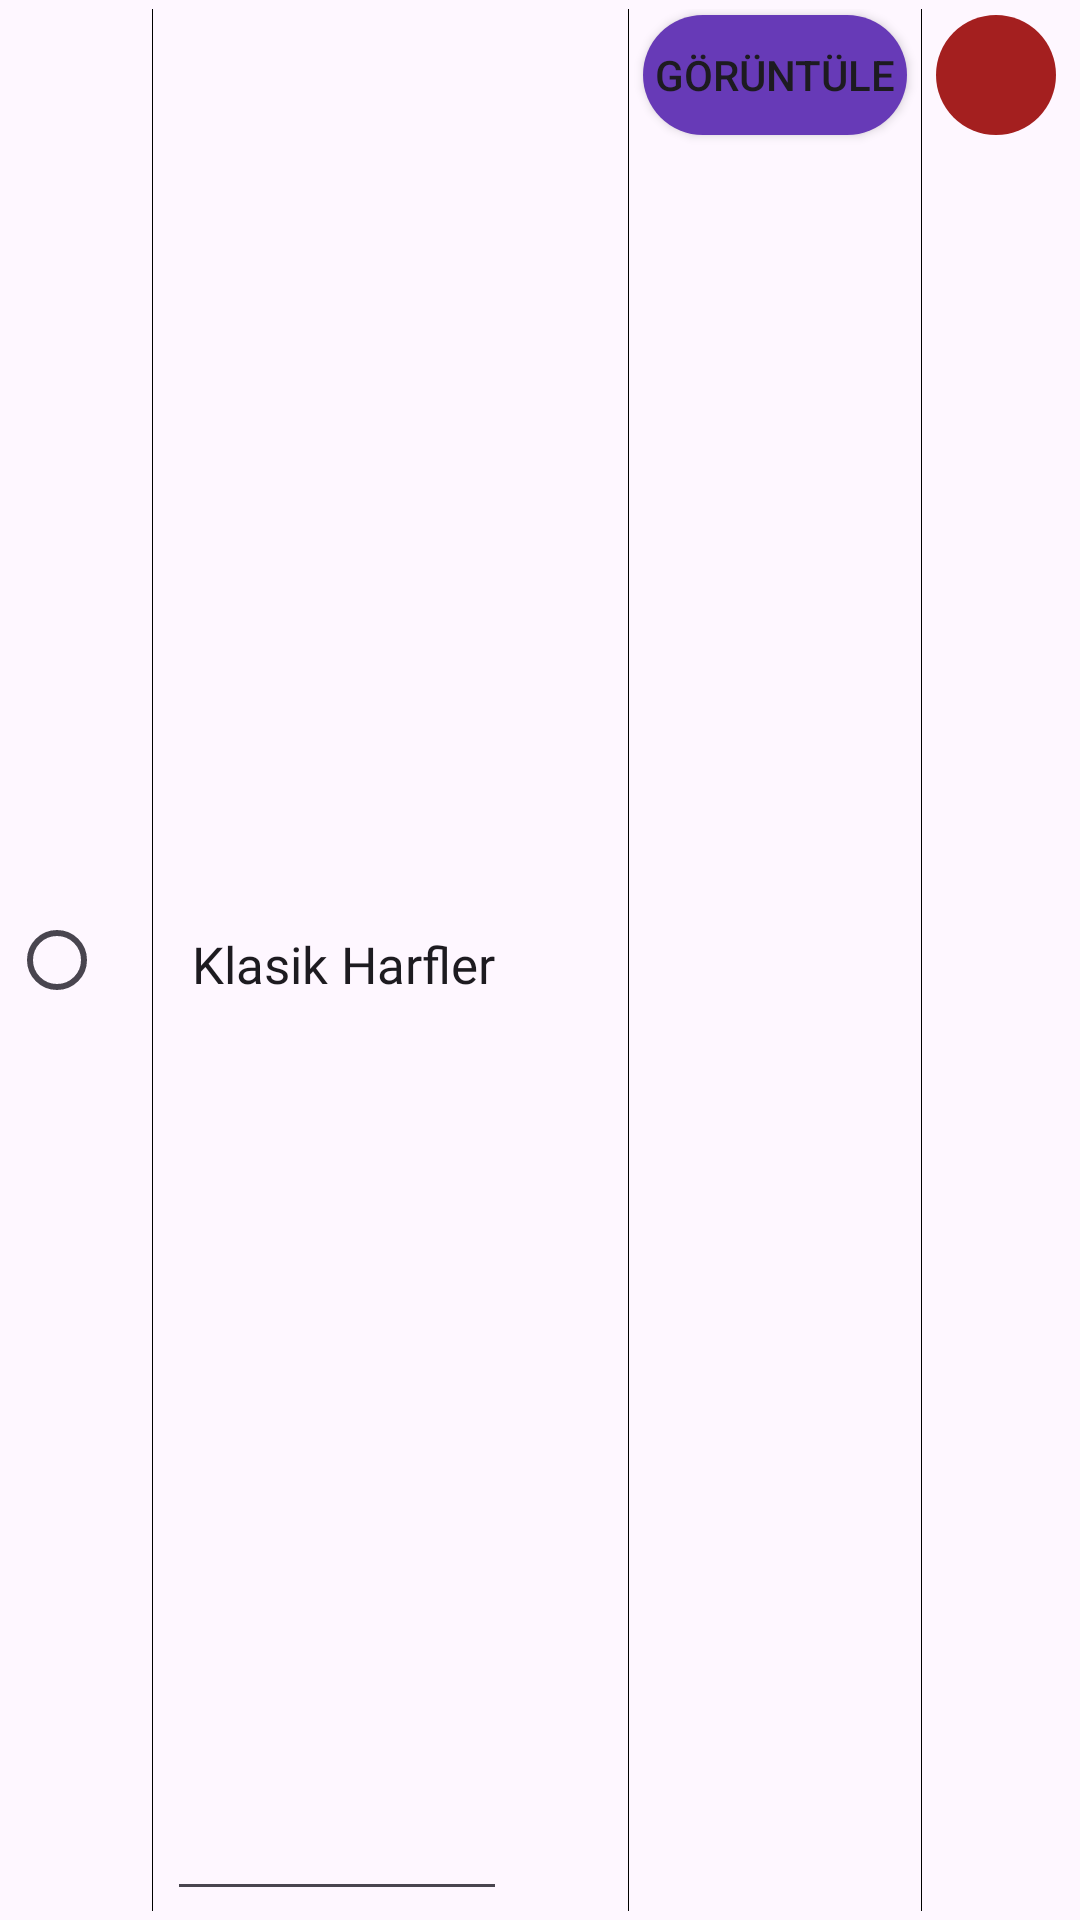

Android layout source for this screen:
<!-- AndroidManifest.xml: application theme AppTheme -->
<!-- res/layout/harf_notu_row.xml -->
<?xml version="1.0" encoding="utf-8"?>

<LinearLayout xmlns:android="http://schemas.android.com/apk/res/android"
    xmlns:app="http://schemas.android.com/apk/res-auto"
    android:orientation="horizontal"
    android:layout_width="match_parent"
    android:layout_height="50dp"
    android:showDividers="middle"
    android:divider="@android:color/black"
    android:padding="3dp">

    <RadioButton
        android:id="@+id/select"
        android:layout_width="wrap_content"
        android:layout_height="match_parent"/>

    <HorizontalScrollView
        android:layout_width="0dp"
        android:layout_height="match_parent"
        android:layout_weight="3">

        <androidx.constraintlayout.widget.ConstraintLayout
            android:layout_width="wrap_content"
            android:layout_height="match_parent">

            <EditText
                android:id="@+id/diziIsim"
                android:layout_width="wrap_content"
                android:layout_height="match_parent"
                android:layout_marginStart="5dp"
                android:layout_marginEnd="5dp"
                android:text=" Klasik Harfler"
                android:fontFamily="@font/basic"
                android:textSize="17sp"
                android:inputType="text"
                app:layout_constraintEnd_toEndOf="parent"
                app:layout_constraintStart_toStartOf="parent"
                app:layout_constraintTop_toTopOf="parent" />

        </androidx.constraintlayout.widget.ConstraintLayout>

    </HorizontalScrollView>

    <androidx.constraintlayout.widget.ConstraintLayout
        android:layout_width="wrap_content"
        android:layout_height="match_parent">

        <Button
            android:id="@+id/goruntule"
            android:layout_width="wrap_content"
            android:layout_height="40dp"
            android:layout_marginStart="5dp"
            android:layout_marginTop="2dp"
            android:layout_marginEnd="5dp"
            android:text="Görüntüle"
            android:background="@drawable/purple_circle_button"
            app:layout_constraintEnd_toEndOf="parent"
            app:layout_constraintStart_toStartOf="parent"
            app:layout_constraintTop_toTopOf="parent" />

    </androidx.constraintlayout.widget.ConstraintLayout>

    <androidx.constraintlayout.widget.ConstraintLayout
        android:layout_width="wrap_content"
        android:layout_height="match_parent">

        <ImageButton
            android:id="@+id/silme"
            android:layout_width="40dp"
            android:layout_height="40dp"
            android:layout_marginStart="5dp"
            android:layout_marginTop="2dp"
            android:layout_marginEnd="5dp"
            android:background="@drawable/red_circle"
            android:src="@drawable/trash_bttn"
            app:layout_constraintEnd_toEndOf="parent"
            app:layout_constraintHorizontal_bias="0.75"
            app:layout_constraintStart_toStartOf="parent"
            app:layout_constraintTop_toTopOf="parent" />

    </androidx.constraintlayout.widget.ConstraintLayout>



</LinearLayout>
<!-- resources referenced by this layout -->
<resources>
  <!-- drawable purple_circle_button (drawable) -->
  <?xml version="1.0" encoding="utf-8"?>
  
  <ripple xmlns:android="http://schemas.android.com/apk/res/android"
      android:color="?attr/colorControlHighlight">
      <item>
          <shape>
              <solid android:color="#673AB7" /> 
              <corners android:radius="40dp" /> 
          </shape>
      </item>
  </ripple>
  <!-- drawable red_circle (drawable) -->
  <?xml version="1.0" encoding="utf-8"?>
  
  <ripple xmlns:android="http://schemas.android.com/apk/res/android"
      android:color="?attr/colorControlHighlight">
      <item>
          <shape>
              <solid android:color="#A41F1F" /> 
              <corners android:radius="40dp" /> 
          </shape>
      </item>
  </ripple>
  <style name="AppTheme" parent="Base.Theme.AgnoKurtaricisi">
          <item name="android:statusBarColor">@color/mor</item>
          <item name="android:windowDrawsSystemBarBackgrounds">true</item>
      </style>
  <style name="Base.Theme.AgnoKurtaricisi" parent="Theme.Material3.DayNight.NoActionBar">
          
          
      </style>
  <color name="mor">#673AB7</color>
</resources>
